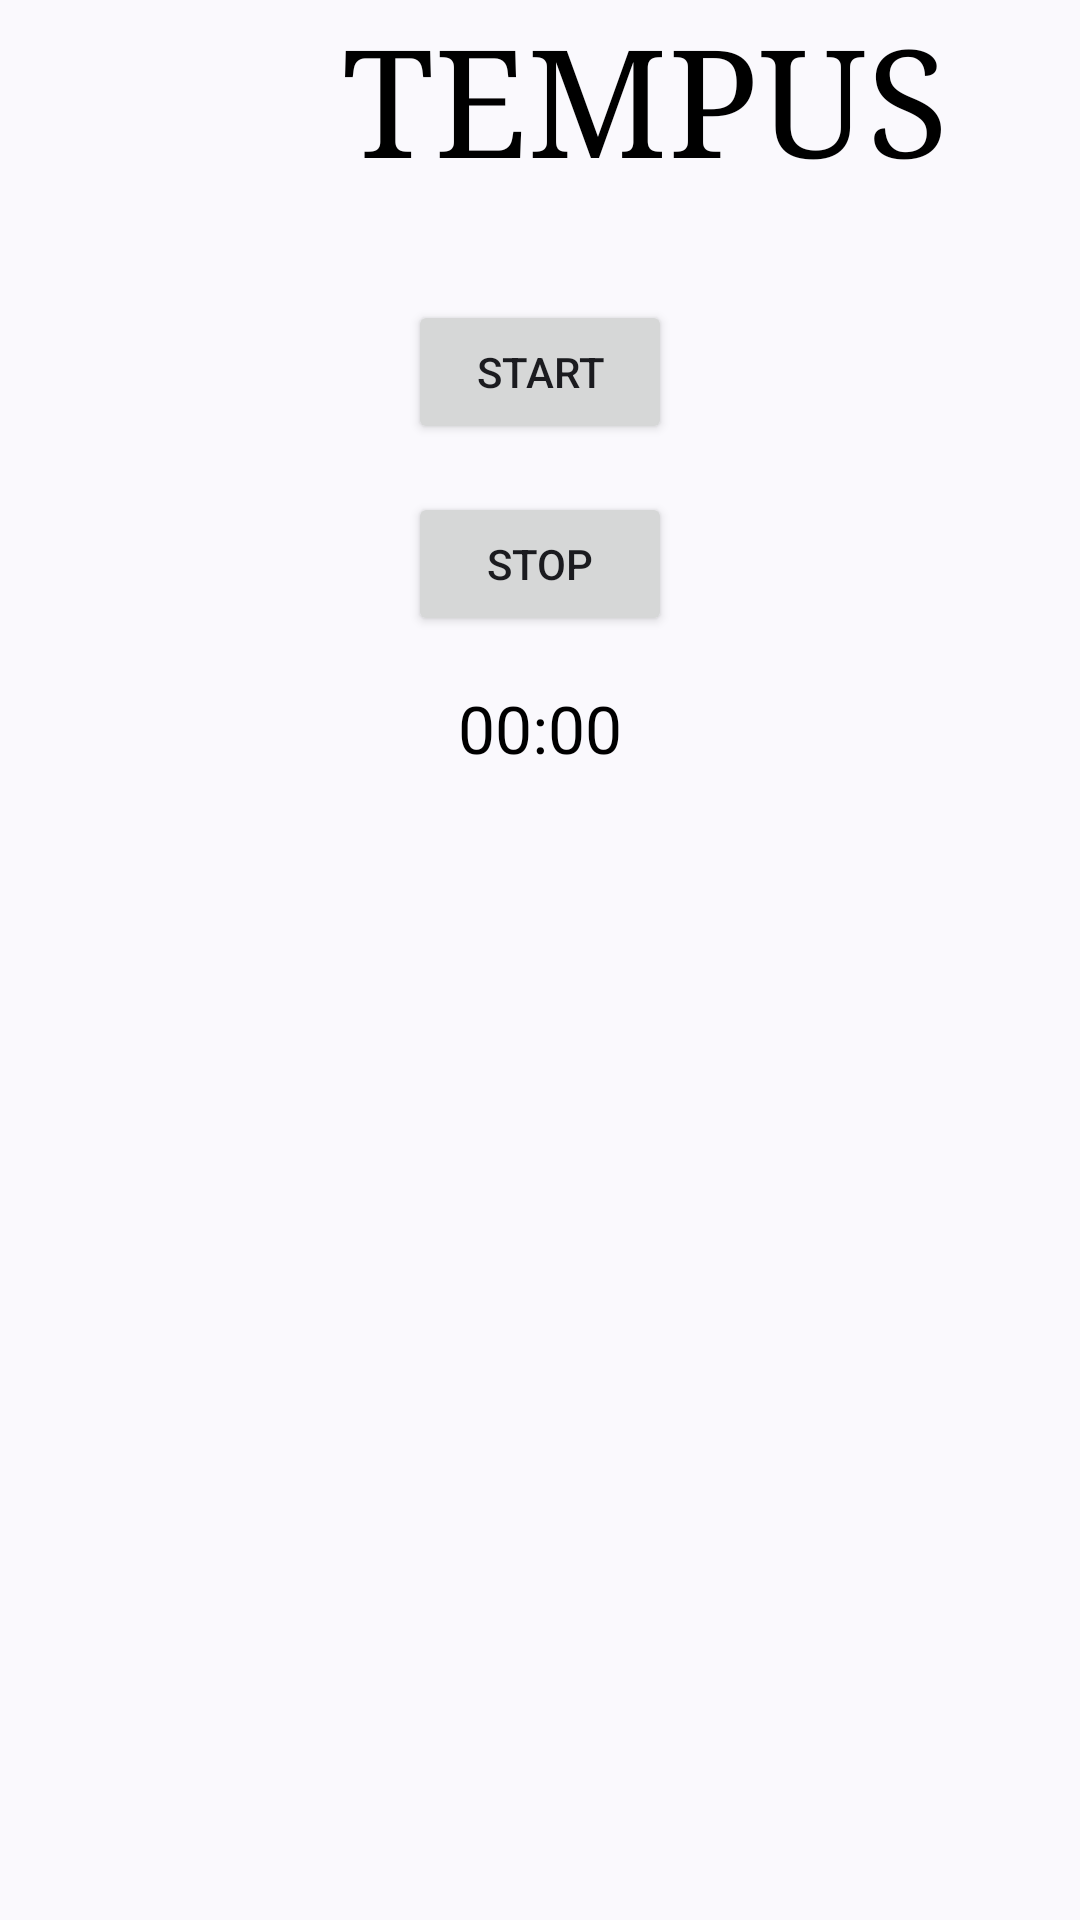

Produce the Android XML layout that renders to this screen, including the resource entries it uses.
<!-- AndroidManifest.xml: application theme Theme.Tempus -->
<!-- res/layout/tempus_widget.xml -->
<RelativeLayout xmlns:android="http://schemas.android.com/apk/res/android"
    xmlns:tools="http://schemas.android.com/tools"
    android:id="@+id/widget_layout"
    android:layout_width="match_parent"
    android:layout_height="match_parent"
    android:background="?android:attr/colorBackground"
    android:theme="@style/Theme.Material3.DynamicColors.DayNight"
    tools:context=".TempusWidget">

    <ImageView
        android:id="@+id/logo"
        android:layout_width="70dp"
        android:layout_height="70dp"
        android:src="@drawable/logo" />

    <TextView
        android:id="@+id/tempus"
        android:layout_width="290dp"
        android:layout_height="wrap_content"
        android:layout_toRightOf="@id/logo"
        android:fontFamily="serif"
        android:gravity="center"
        android:text="TEMPUS"
        android:textColor="@color/black"
        android:textSize="50sp" />

    <Button
        android:id="@+id/button_start"
        android:layout_width="wrap_content"
        android:layout_height="wrap_content"
        android:layout_alignParentTop="true"
        android:layout_centerHorizontal="true"
        android:layout_marginStart="8dp"
        android:layout_marginTop="100dp"
        android:layout_marginEnd="8dp"
        android:layout_marginBottom="8dp"
        android:text="Start" />

    <Button
        android:id="@+id/button_stop"
        android:layout_width="wrap_content"
        android:layout_height="wrap_content"
        android:layout_below="@+id/button_start"
        android:layout_centerHorizontal="true"
        android:layout_marginStart="8dp"
        android:layout_marginTop="8dp"
        android:layout_marginEnd="8dp"
        android:layout_marginBottom="16dp"
        android:text="Stop" />

    <Chronometer
        android:id="@+id/chronometer_stopwatch"
        android:layout_width="wrap_content"
        android:layout_height="wrap_content"
        android:layout_below="@+id/button_stop"
        android:layout_centerInParent="true"
        android:textAppearance="?android:attr/textAppearanceLarge"
        android:textColor="@android:color/black" />

</RelativeLayout>
<!-- resources referenced by this layout -->
<resources>
  <color name="black">#FF000000</color>
  <style name="Theme.Tempus" parent="Theme.MaterialComponents.DayNight.NoActionBar">
  
      </style>
</resources>
